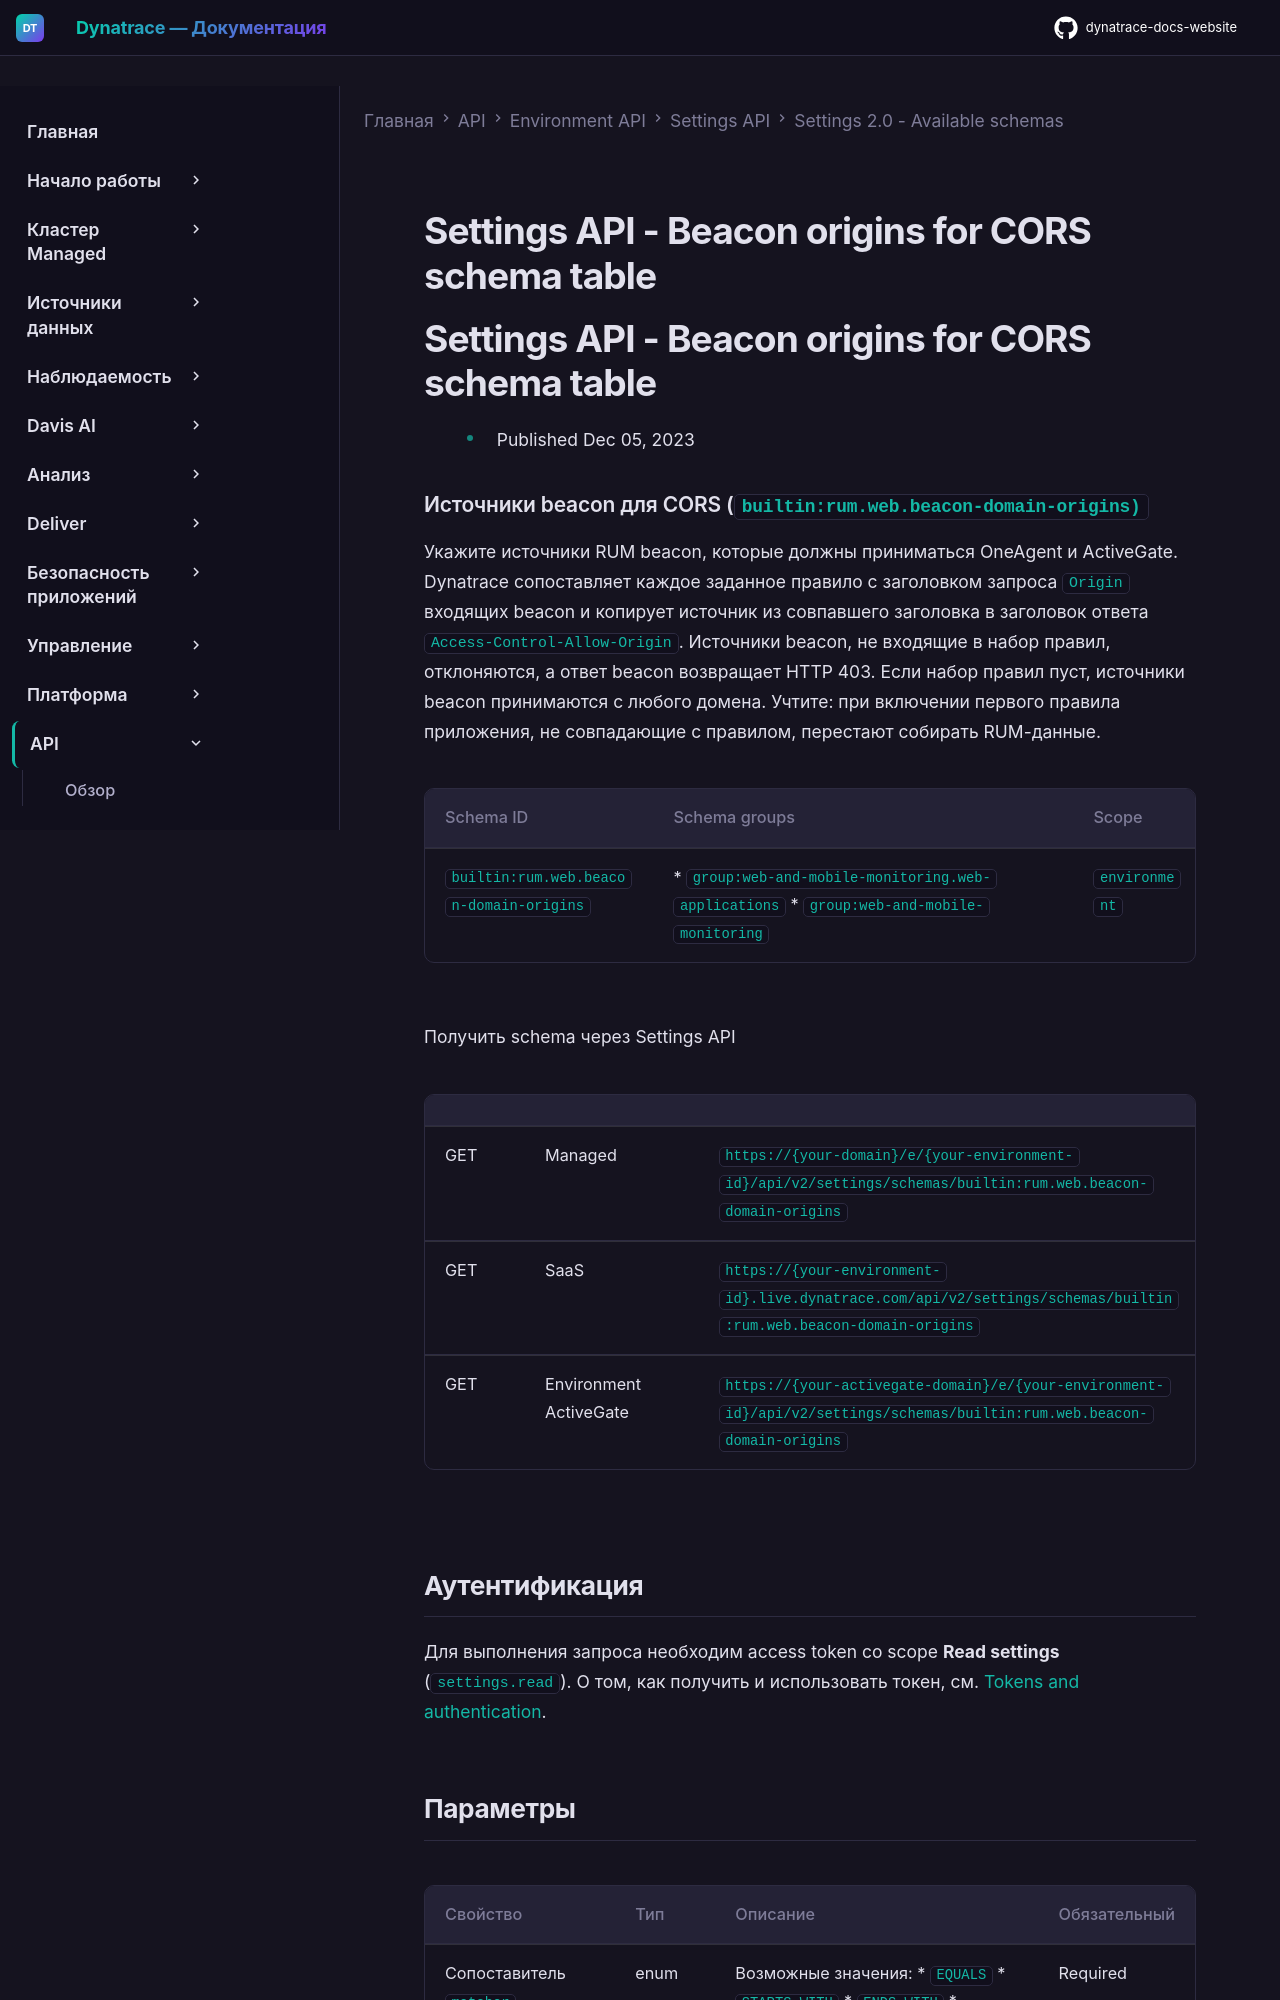

repository: Yerkebulan-Ardabayev/dynatrace-docs-website · page: managed-ru/dynatrace-api/environment-api/settings/schemas/builtin-rum-web-beacon-domain-origins/index.html · generator: mkdocs

---
title: Settings API - Beacon origins for CORS schema table
source: https://docs.dynatrace.com/managed/dynatrace-api/environment-api/settings/schemas/builtin-rum-web-beacon-domain-origins
scraped: 2026-05-12T11:46:58.994446
---

# Settings API - Beacon origins for CORS schema table

# Settings API - Beacon origins for CORS schema table

* Published Dec 05, 2023

### Источники beacon для CORS (`builtin:rum.web.beacon-domain-origins)`

Укажите источники RUM beacon, которые должны приниматься OneAgent и ActiveGate. Dynatrace сопоставляет каждое заданное правило с заголовком запроса `Origin` входящих beacon и копирует источник из совпавшего заголовка в заголовок ответа `Access-Control-Allow-Origin`. Источники beacon, не входящие в набор правил, отклоняются, а ответ beacon возвращает HTTP 403. Если набор правил пуст, источники beacon принимаются с любого домена. Учтите: при включении первого правила приложения, не совпадающие с правилом, перестают собирать RUM-данные.

| Schema ID | Schema groups | Scope |
| --- | --- | --- |
| `builtin:rum.web.beacon-domain-origins` | * `group:web-and-mobile-monitoring.web-applications` * `group:web-and-mobile-monitoring` | `environment` |

Получить schema через Settings API

|  |  |  |
| --- | --- | --- |
| GET | Managed | `https://{your-domain}/e/{your-environment-id}/api/v2/settings/schemas/builtin:rum.web.beacon-domain-origins` |
| GET | SaaS | `https://{your-environment-id}.live.dynatrace.com/api/v2/settings/schemas/builtin:rum.web.beacon-domain-origins` |
| GET | Environment ActiveGate | `https://{your-activegate-domain}/e/{your-environment-id}/api/v2/settings/schemas/builtin:rum.web.beacon-domain-origins` |

## Аутентификация

Для выполнения запроса необходим access token со scope **Read settings** (`settings.read`). О том, как получить и использовать токен, см. [Tokens and authentication](/managed/discover-dynatrace/references/dynatrace-api/basics/dynatrace-api-authentication).
